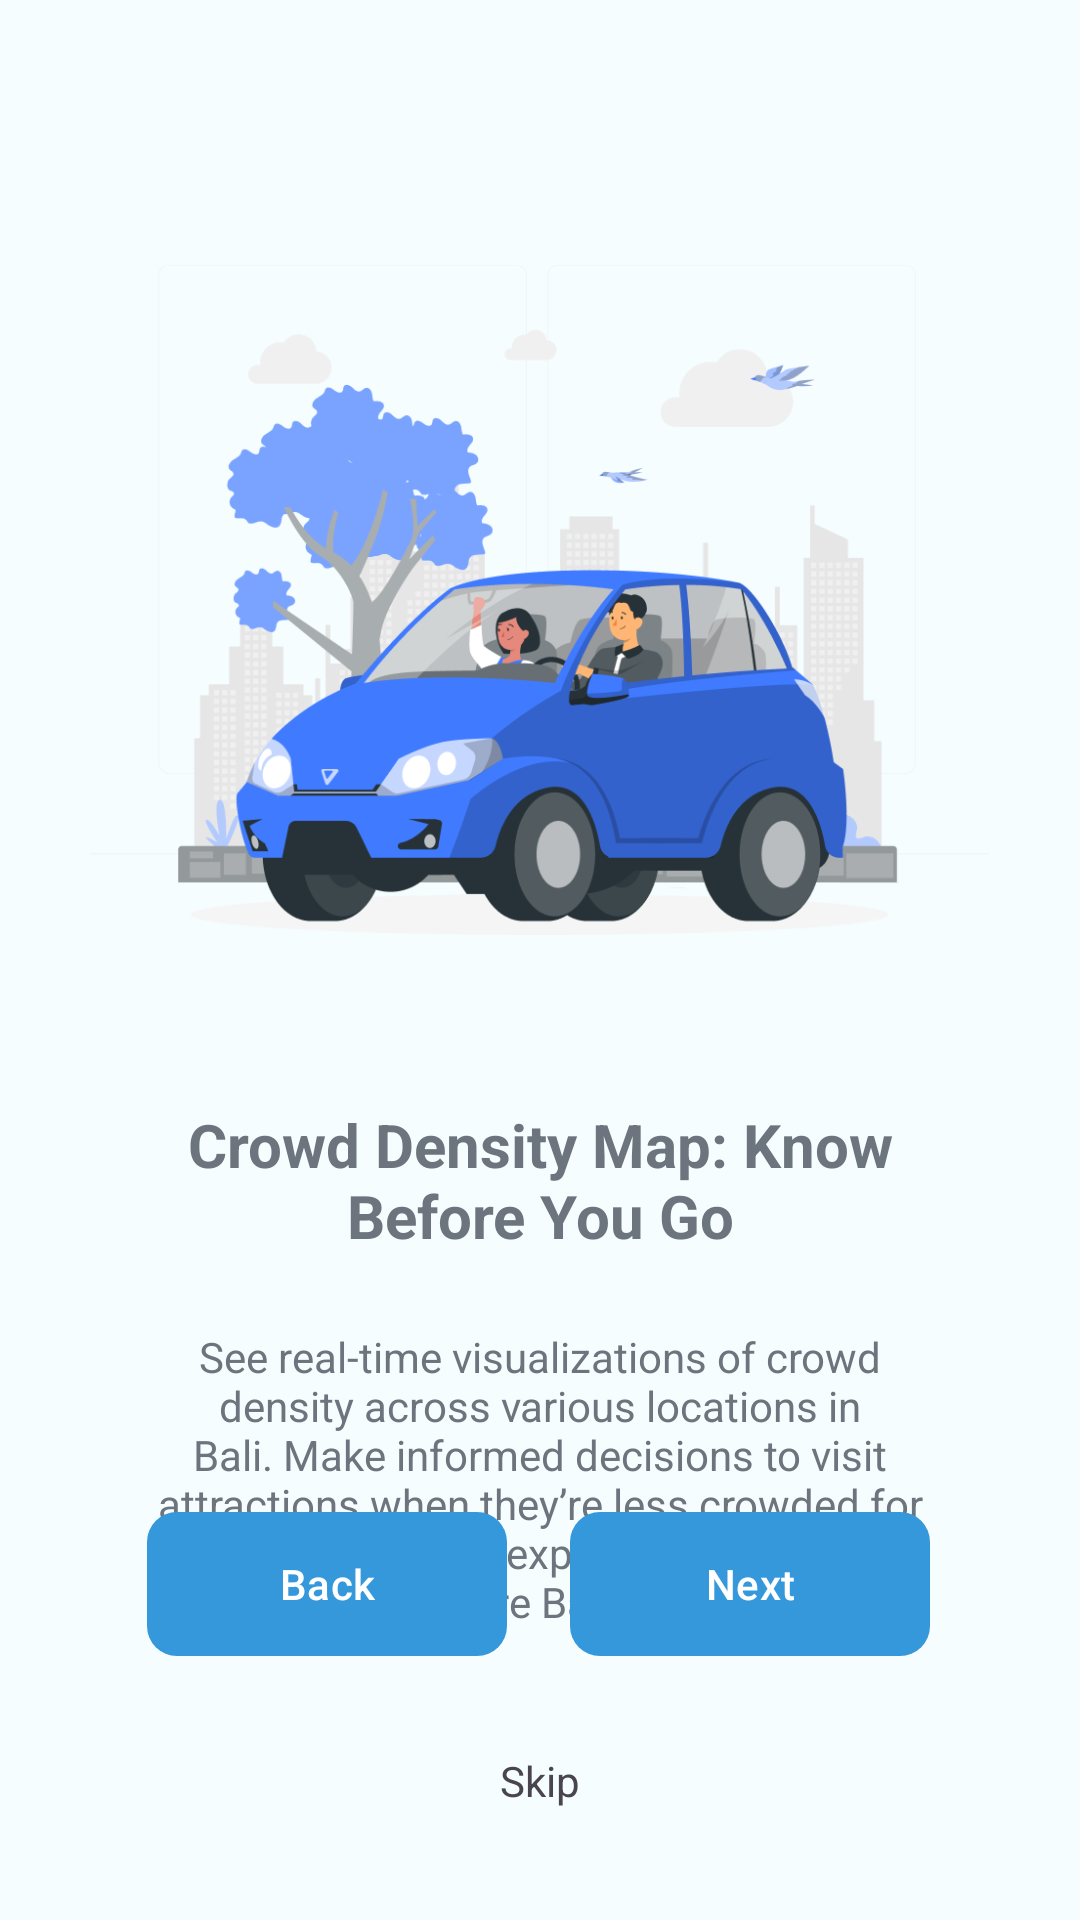

Reconstruct the res/layout file that produces this screen, plus the resources it refers to.
<!-- AndroidManifest.xml: application theme Theme.CrowdWiseBali -->
<!-- res/layout/fragment_third_screen.xml -->
<?xml version="1.0" encoding="utf-8"?>
<androidx.constraintlayout.widget.ConstraintLayout xmlns:android="http://schemas.android.com/apk/res/android"
    xmlns:app="http://schemas.android.com/apk/res-auto"
    xmlns:tools="http://schemas.android.com/tools"
    android:layout_width="match_parent"
    android:layout_height="match_parent"
    android:background="@color/background"
    tools:context=".ui.onboarding.screens.SecondScreen">


    <androidx.constraintlayout.widget.ConstraintLayout
        android:layout_width="match_parent"
        android:layout_height="match_parent">

        <ImageView
            android:id="@+id/imageView"
            android:layout_width="300dp"
            android:layout_height="240dp"
            android:layout_marginTop="80dp"
            android:src="@drawable/landing1"
            app:layout_constraintEnd_toEndOf="parent"
            app:layout_constraintStart_toStartOf="parent"
            app:layout_constraintTop_toTopOf="parent" />

        <TextView
            android:id="@+id/tv_title"
            android:layout_width="match_parent"
            android:layout_height="wrap_content"
            android:textColor="@color/gray"
            android:layout_marginStart="32dp"
            android:layout_marginTop="48dp"
            android:layout_marginEnd="32dp"
            android:text="@string/title_three_splash"
            android:textAlignment="center"
            android:textSize="20sp"
            android:textStyle="bold"
            app:layout_constraintEnd_toEndOf="parent"
            app:layout_constraintStart_toStartOf="parent"
            app:layout_constraintTop_toBottomOf="@+id/imageView" />

        <TextView
            android:id="@+id/tv_detail"
            android:layout_width="match_parent"
            android:layout_height="wrap_content"
            android:layout_marginStart="48dp"
            android:layout_marginTop="24dp"
            android:layout_marginEnd="48dp"
            android:textSize="14sp"
            android:textColor="@color/gray"
            android:text="@string/text_three_splash"
            android:textAlignment="center"
            app:layout_constraintEnd_toEndOf="parent"
            app:layout_constraintStart_toStartOf="parent"
            app:layout_constraintTop_toBottomOf="@+id/tv_title" />

        <androidx.constraintlayout.widget.Group
            android:id="@+id/group_elements"
            android:layout_width="wrap_content"
            android:layout_height="wrap_content"
            app:constraint_referenced_ids="imageView,tv_title,tv_detail" />

    </androidx.constraintlayout.widget.ConstraintLayout>


    <Button
        android:id="@+id/next"
        android:layout_width="120dp"
        android:layout_height="48dp"
        android:layout_marginStart="8dp"
        android:layout_marginEnd="48dp"
        android:textSize="14sp"
        android:layout_marginBottom="32dp"
        android:textColor="@color/white"
        android:background="@drawable/custom_button"
        android:text="@string/button_next"
        app:layout_constraintBottom_toTopOf="@+id/skip"
        app:layout_constraintEnd_toEndOf="parent"
        app:layout_constraintStart_toStartOf="@+id/guideline_horizontal_center" />

    <Button
        android:id="@+id/back"
        android:layout_width="120dp"
        android:layout_height="48dp"
        android:layout_marginStart="48dp"
        android:layout_marginEnd="10dp"
        android:textColor="@color/white"
        android:background="@drawable/custom_button"
        android:layout_marginBottom="32dp"
        android:text="@string/button_back"
        android:textSize="14sp"
        app:layout_constraintBottom_toTopOf="@+id/skip"
        app:layout_constraintEnd_toStartOf="@+id/guideline_horizontal_center"
        app:layout_constraintStart_toStartOf="parent" />

    <TextView
        android:id="@+id/skip"
        android:layout_width="wrap_content"
        android:layout_height="48dp"
        android:clickable="true"
        android:focusable="true"
        android:text="@string/button_skip"
        android:layout_marginBottom="8dp"
        app:layout_constraintBottom_toBottomOf="parent"
        app:layout_constraintEnd_toEndOf="parent"
        app:layout_constraintStart_toStartOf="parent" />

    <androidx.constraintlayout.widget.Guideline
        android:id="@+id/guideline_horizontal_center"
        android:layout_width="wrap_content"
        android:layout_height="wrap_content"
        android:orientation="vertical"
        app:layout_constraintGuide_percent="0.5" />

</androidx.constraintlayout.widget.ConstraintLayout>
<!-- resources referenced by this layout -->
<resources>
  <color name="background">#f5fdff</color>
  <color name="gray">#6c757d</color>
  <color name="white">#FFFFFFFF</color>
  <!-- drawable custom_button (drawable) -->
  <?xml version="1.0" encoding="utf-8"?>
  <shape xmlns:android="http://schemas.android.com/apk/res/android" android:shape="rectangle">
  
      <solid android:color="@color/blue_500" />
  
      <corners android:radius="10dp" />
  
  </shape>
  <!-- drawable landing1: png bitmap (drawable, 78336 bytes) -->
  <string name="button_back">Back</string>
  <string name="button_next">Next</string>
  <string name="button_skip">Skip</string>
  <string name="text_three_splash">See real-time visualizations of crowd density across various locations in Bali. Make informed decisions to visit attractions when they’re less crowded for a more enjoyable experience. Avoid the rush and explore Bali comfortably!</string>
  <string name="title_three_splash">Crowd Density Map: Know Before You Go</string>
  <style name="Theme.CrowdWiseBali" parent="Theme.Material3.DayNight">
          
          <item name="colorPrimary">@color/blue_500</item>
          <item name="colorOnPrimary">@color/white</item>
          <item name="colorPrimaryContainer">@color/blue_200</item>
          <item name="colorPrimaryVariant">@color/blue_700</item>
  
          
          <item name="colorSecondary">@color/sky_blue</item>
          <item name="colorOnSecondary">@color/black</item>
          <item name="colorSecondaryContainer">@color/sky_blue_200</item>
          <item name="colorSecondaryVariant">@color/sky_blue_300</item>
  
          <item name="colorSurface">@color/background</item>
          <item name="colorOnSurface">@color/black</item>
          <item name="colorOnBackground">@color/black</item>
          <item name="android:windowBackground">@color/white</item>
  
          <item name="bottomNavigationStyle">@style/CustomBottomNavigationView</item>
  
          
          <item name="android:statusBarColor">?attr/colorPrimary</item>
          
      </style>
  <color name="blue_500">#3498DB</color>
  <color name="blue_200">#AEEAFB</color>
  <color name="blue_700">#1A599D</color>
  <color name="sky_blue">#70d3ea</color>
  <color name="black">#1E1E1E</color>
  <color name="sky_blue_200">#C8FCFA</color>
  <color name="sky_blue_300">#AAF5F8</color>
  <style name="CustomBottomNavigationView" parent="Widget.Material3.BottomNavigationView">
          <item name="itemBackground">@color/white</item>
          <item name="itemIconTint">@color/blue_500</item>
          <item name="itemTextColor">@color/blue_500</item>
          <item name="itemActiveIndicatorStyle">@style/App.Custom.Indicator</item>
      </style>
  <style name="App.Custom.Indicator" parent="Widget.Material3.BottomNavigationView.ActiveIndicator">
          <item name="android:color">@color/sky_blue_200</item>
      </style>
</resources>
